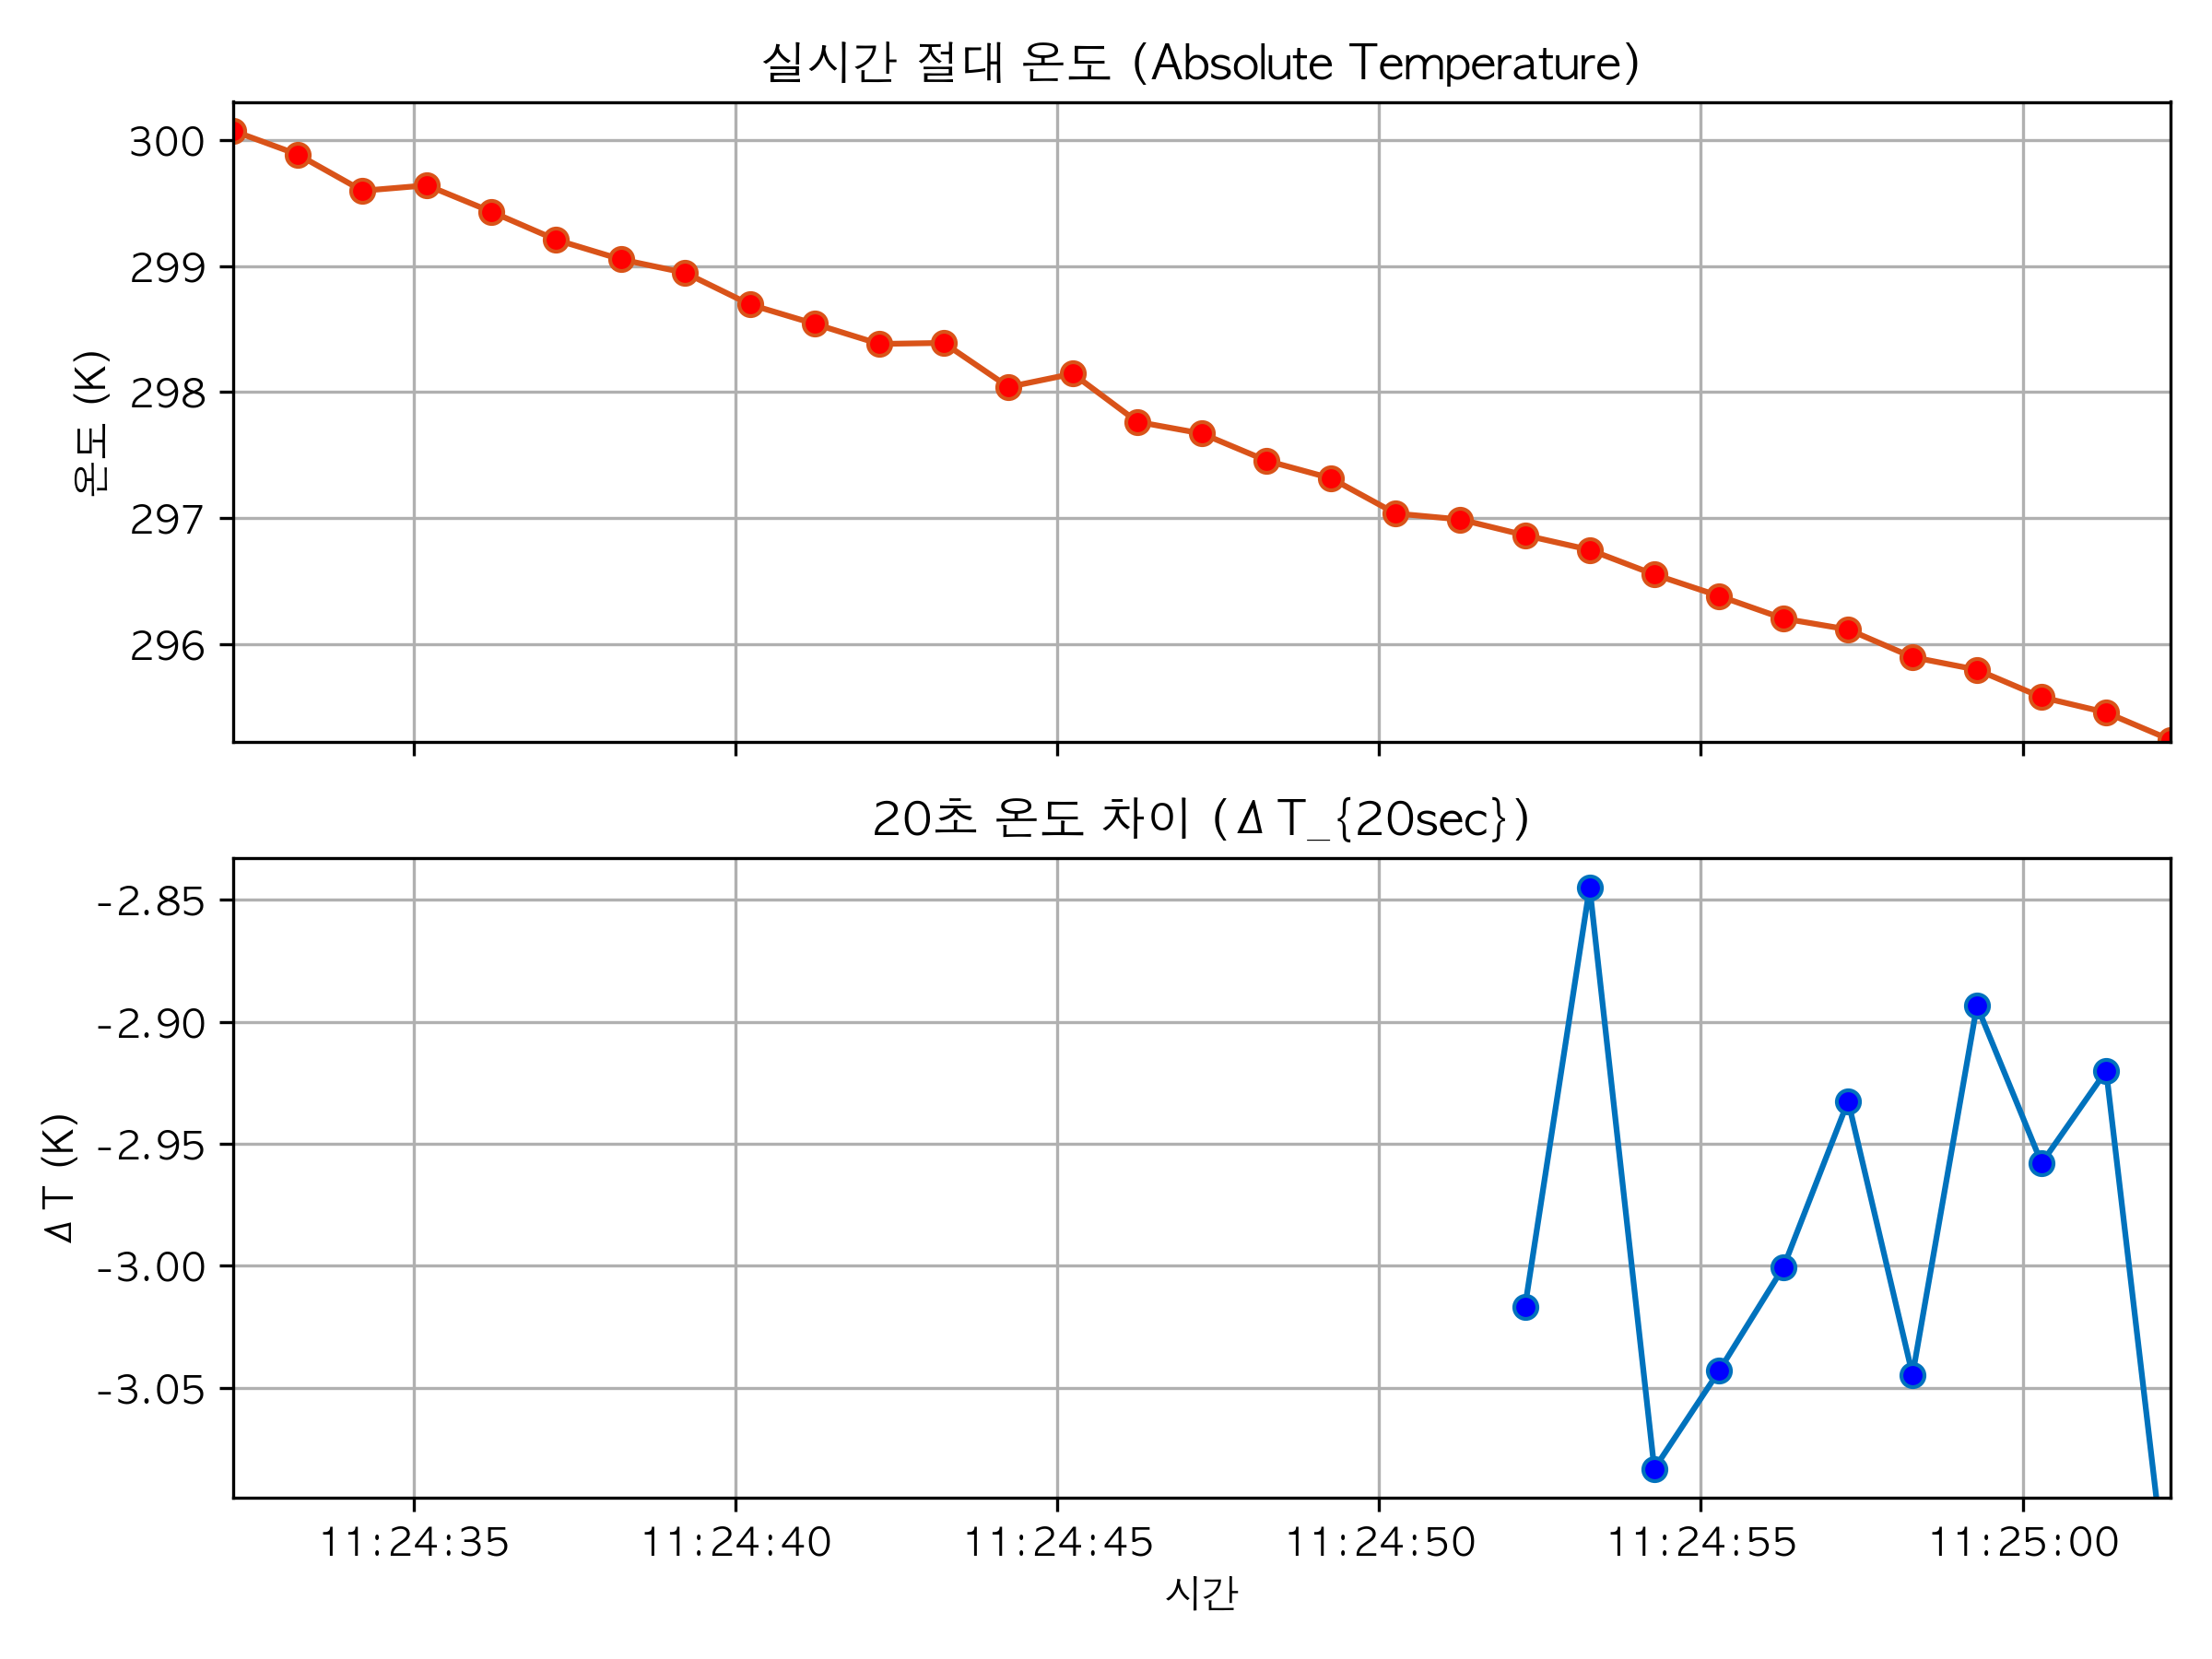

The file beside this chart, header and first rows:
Log_Number, Timestamp, Temperature_K, Sensor_V, dT_dt_20sec
1, 2026-07-11 11:24:32.201, 300.1, 0.4999, 
2, 2026-07-11 11:24:33.201, 299.9, 0.5005, 
3, 2026-07-11 11:24:34.206, 299.6, 0.5009, 
4, 2026-07-11 11:24:35.211, 299.6, 0.501, 
5, 2026-07-11 11:24:36.212, 299.4, 0.5011, 
6, 2026-07-11 11:24:37.215, 299.2, 0.5016, 
7, 2026-07-11 11:24:38.220, 299.1, 0.5018, 
8, 2026-07-11 11:24:39.221, 298.9, 0.5021, 
9, 2026-07-11 11:24:40.226, 298.7, 0.5025, 
10, 2026-07-11 11:24:41.232, 298.5, 0.5028, 
11, 2026-07-11 11:24:42.237, 298.4, 0.503, 
12, 2026-07-11 11:24:43.238, 298.4, 0.5029, 
13, 2026-07-11 11:24:44.243, 298, 0.5037, 
14, 2026-07-11 11:24:45.244, 298.1, 0.5034, 
15, 2026-07-11 11:24:46.246, 297.8, 0.5041, 
16, 2026-07-11 11:24:47.248, 297.7, 0.5044, 
17, 2026-07-11 11:24:48.253, 297.5, 0.5046, 
18, 2026-07-11 11:24:49.257, 297.3, 0.5047, 
19, 2026-07-11 11:24:50.258, 297, 0.5053, 
20, 2026-07-11 11:24:51.263, 297, 0.5055, 
21, 2026-07-11 11:24:52.268, 296.9, 0.5058, -3.017
22, 2026-07-11 11:24:53.272, 296.8, 0.5058, -2.845
23, 2026-07-11 11:24:54.278, 296.6, 0.5062, -3.083
24, 2026-07-11 11:24:55.283, 296.4, 0.5065, -3.043
25, 2026-07-11 11:24:56.284, 296.2, 0.5069, -3.001
26, 2026-07-11 11:24:57.289, 296.1, 0.5071, -2.932
27, 2026-07-11 11:24:58.290, 295.9, 0.5074, -3.045
28, 2026-07-11 11:24:59.290, 295.8, 0.5075, -2.893
29, 2026-07-11 11:25:00.295, 295.6, 0.508, -2.958
30, 2026-07-11 11:25:01.298, 295.5, 0.5082, -2.92
31, 2026-07-11 11:25:02.303, 295.2, 0.5084, -3.146
32, 2026-07-11 11:25:03.308, 295, 0.509, -3.022
33, 2026-07-11 11:25:04.313, 294.9, 0.5092, -3.232
34, 2026-07-11 11:25:05.317, 294.9, 0.5091, -2.853
35, 2026-07-11 11:25:06.322, 294.6, 0.5097, -3.085
36, 2026-07-11 11:25:07.324, 294.5, 0.5099, -2.952
37, 2026-07-11 11:25:08.329, 294.3, 0.5102, -2.985
38, 2026-07-11 11:25:09.334, 294, 0.5106, -3
